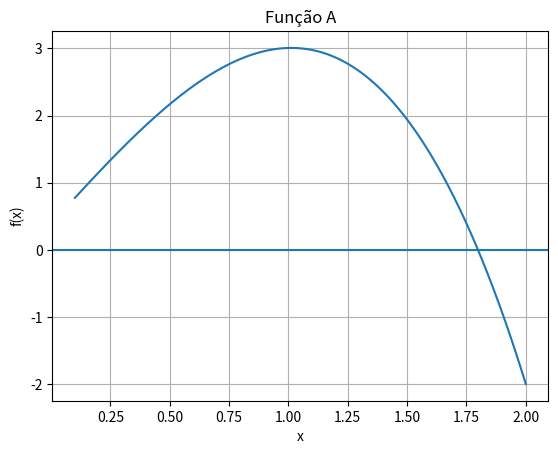
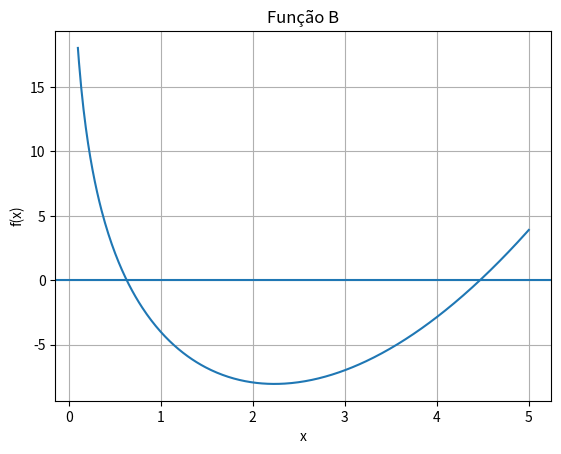
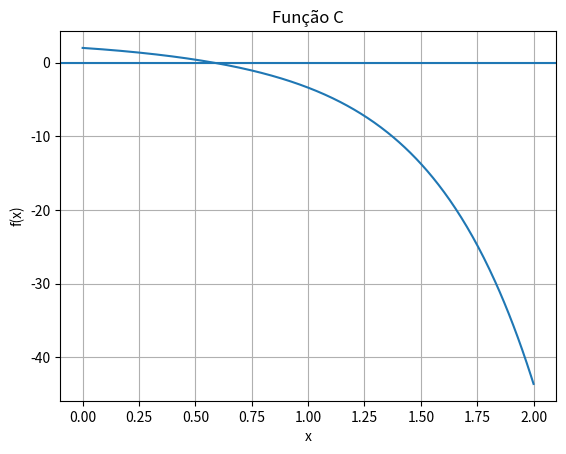
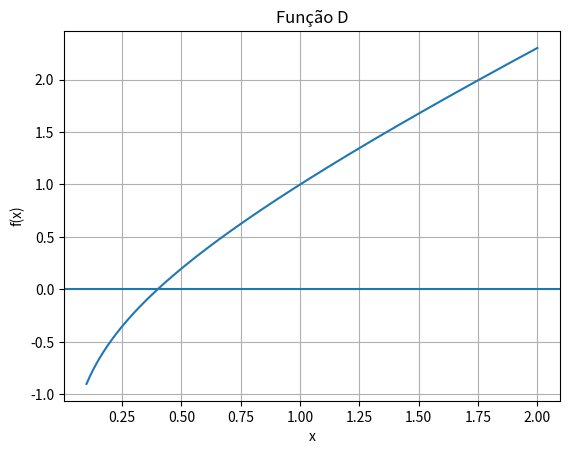
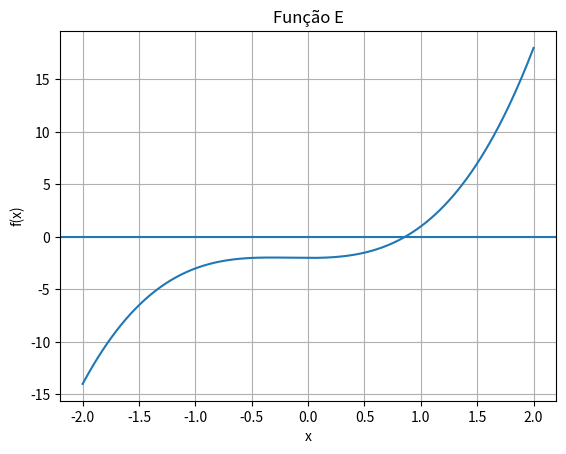
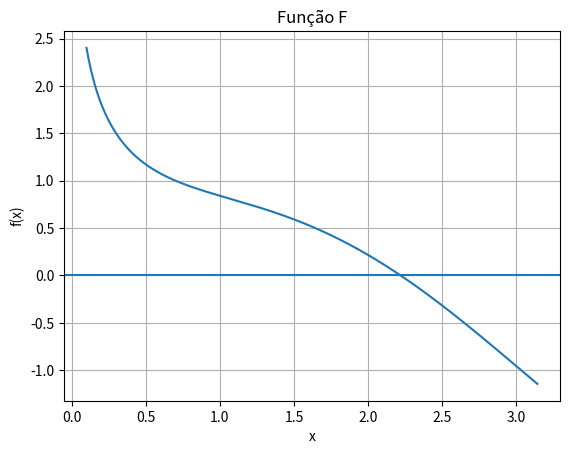
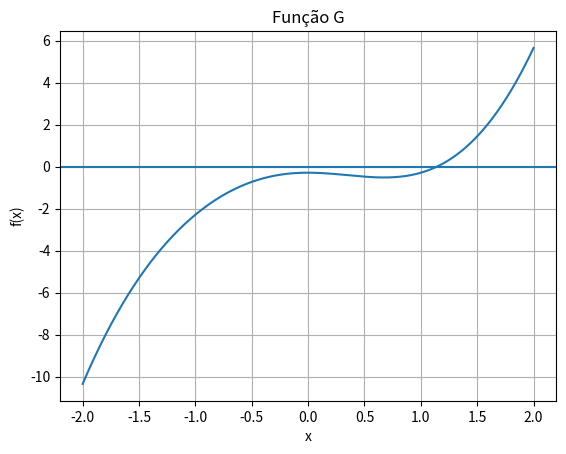

Write Python code to recreate these figures, in order.
import numpy as np
import matplotlib.pyplot as plt


# =========================
# DEFINIÇÃO DAS FUNÇÕES
# =========================
def fA(x):
    return 2 * np.log(3 - np.cos(x)) - 3 ** x + 5 * np.sin(x)


def fB(x):
    return x ** 2 - 10 * np.log(x) - 5


def fC(x):
    return x ** 3 - np.exp(2 * x) + 3


def fD(x):
    return x + np.log10(x)


def fE(x):
    return 2 * x ** 3 + x ** 2 - 2


def fF(x):
    return np.sin(x) - np.log(x)


def fG(x):
    return np.exp(np.cos(x)) + x ** 3 - 3


# =========================
# MÉTODO DA SECANTE MODIFICADA
# =========================
def secante_modificada(f, x0, delta, TOL, itermax, nome):
    i = 1
    xk = x0
    ERRO = abs(f(xk))

    print("\n\n")
    print(f"Método da Secante Modificado - {nome}")
    print("*" * 90)
    print(f"{'i':>3} {'xk':>12} {'f(xk)':>12} {'f(xk+dx)':>12} {'ERRO':>12}")
    print("*" * 90)
    print(f"{i:3d} {xk:12.6f} {f(xk):12.6f} {f(xk + delta * xk):12.6f} {ERRO:12.6f}")

    while ERRO >= TOL and i < itermax:
        denom = f(xk + delta * xk) - f(xk)
        if denom == 0:
            print("Divisão por zero.")
            return None

        xk_old = xk
        xk = xk - f(xk) * (delta * xk) / denom
        i += 1
        ERRO = abs(xk - xk_old)

        print(f"{i:3d} {xk:12.6f} {f(xk):12.6f} {f(xk + delta * xk):12.6f} {ERRO:12.6f}")

    return [xk, ERRO, i]


# =========================
# FUNÇÃO PARA GERAR GRÁFICO
# =========================
def gerar_grafico(f, intervalo, nome_arquivo, titulo):
    x_vals = np.linspace(intervalo[0], intervalo[1], 400)
    y_vals = f(x_vals)

    plt.figure()
    plt.plot(x_vals, y_vals)
    plt.axhline(0)
    plt.title(titulo)
    plt.xlabel('x')
    plt.ylabel('f(x)')
    plt.grid()

    plt.savefig(nome_arquivo)
    plt.close()


# =========================
# EXECUÇÃO GERAL
# =========================

funcoes = [
    ("A", fA, (0.1, 2), 1.0),
    ("B", fB, (0.1, 5), 3.0),
    ("C", fC, (0, 2), 1.0),
    ("D", fD, (0.1, 2), 0.5),
    ("E", fE, (-2, 2), 0.5),
    ("F", fF, (0.1, np.pi), 2.0),
    ("G", fG, (-2, 2), 1.0),
]

delta = 0.001
TOL = 0.0001
itermax = 50

for nome, func, intervalo, x0 in funcoes:

    # Gera gráfico
    gerar_grafico(func, intervalo, f"Alternativa{nome}.png", f"Função {nome}")

    # Executa método
    res = secante_modificada(func, x0, delta, TOL, itermax, f"Alternativa {nome}")

    # Resultado final
    if res is not None:
        print("*" * 80)
        print(f"Resultados - Alternativa {nome}")
        print(f"{'Raiz:':<20} {res[0]:<12.6f}")
        print(f"{'Erro:':<20} {res[1]:<12.6f}")
        print(f"{'Iterações:':<20} {res[2]:<12d}")
        print(f"{'f(xk):':<20} {func(res[0]):<12.6f}")
